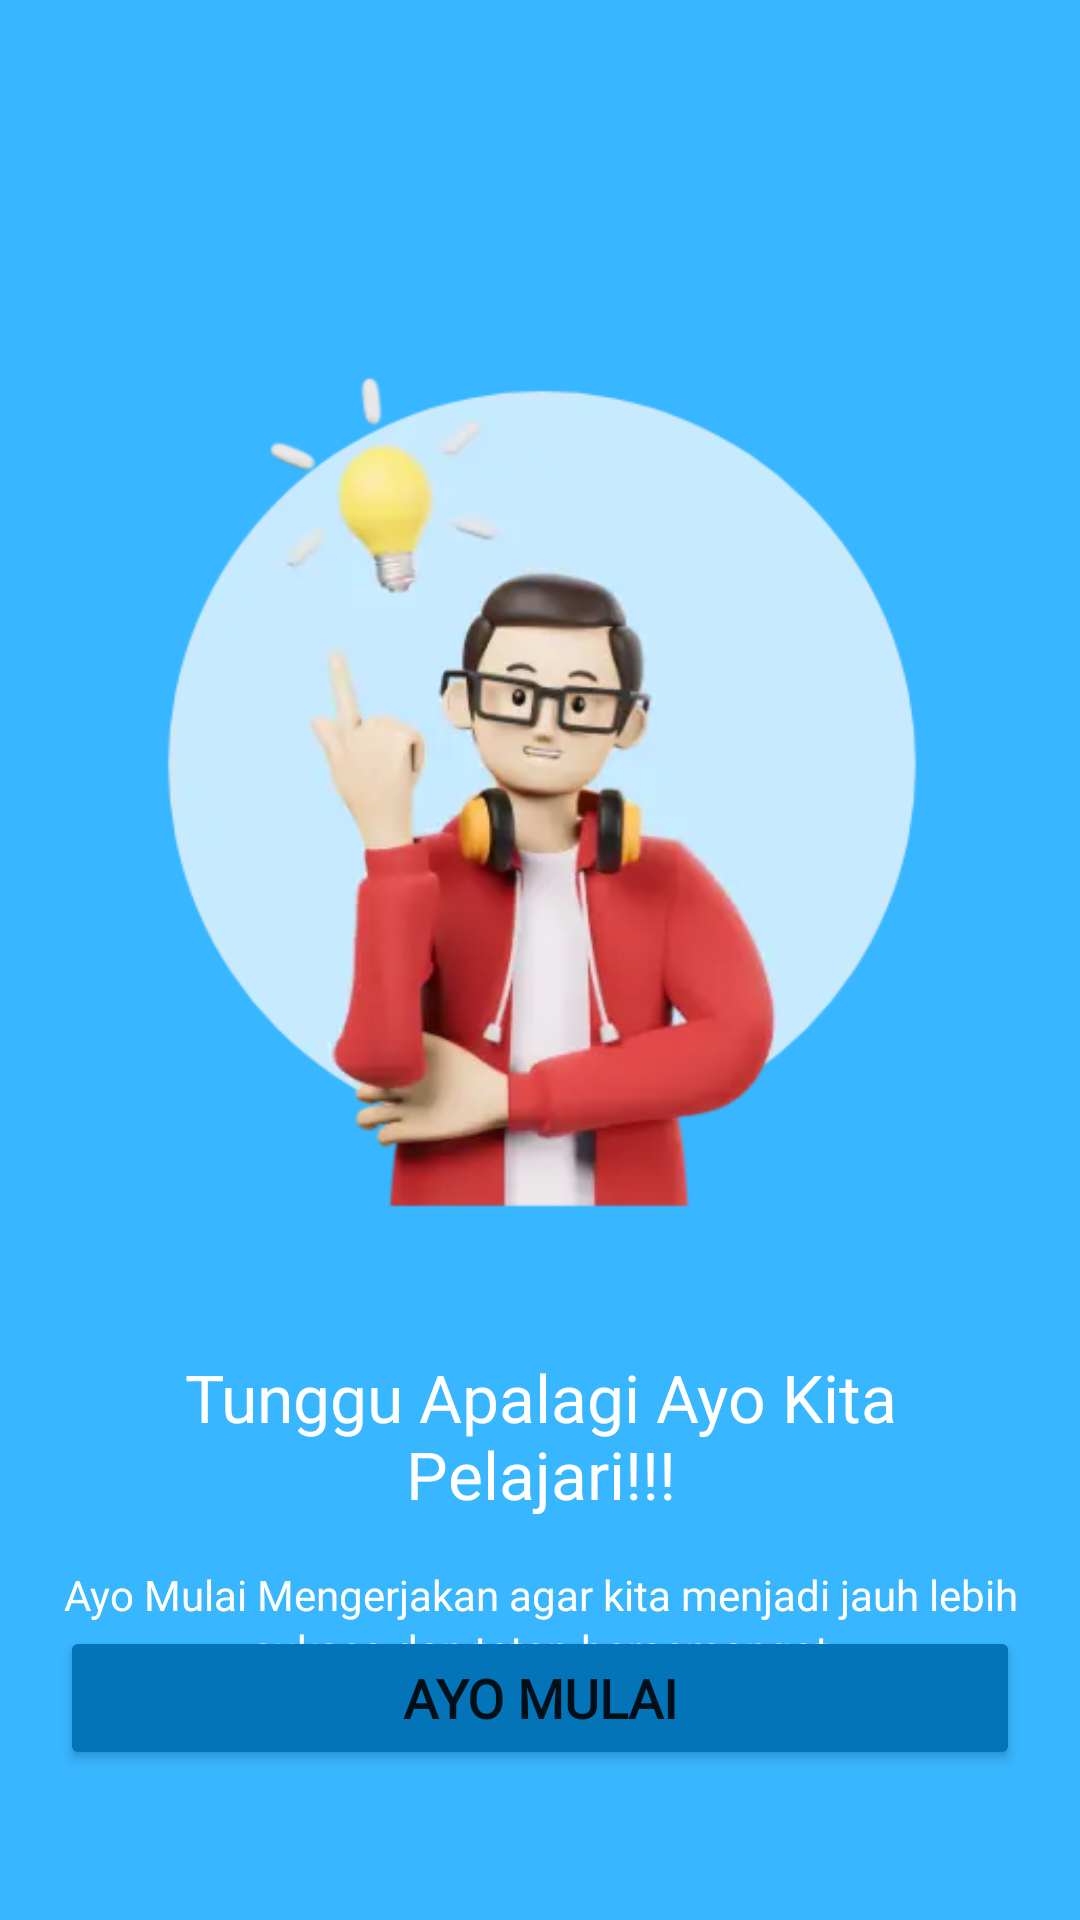

Reconstruct the res/layout file that produces this screen, plus the resources it refers to.
<!-- AndroidManifest.xml: application theme Theme.ProjectSkripsi -->
<!-- res/layout/fragment_third_screen.xml -->
<?xml version="1.0" encoding="utf-8"?>
<androidx.constraintlayout.widget.ConstraintLayout xmlns:android="http://schemas.android.com/apk/res/android"
    xmlns:app="http://schemas.android.com/apk/res-auto"
    xmlns:tools="http://schemas.android.com/tools"
    android:layout_width="match_parent"
    android:layout_height="match_parent"
    android:padding="20dp"
    android:background="@color/blue_1"
    tools:context=".ui.onboarding.FirstScreenFragment">

    <ImageView
        android:id="@+id/imageView"
        android:layout_width="350dp"
        android:layout_height="350dp"
        android:layout_marginTop="60dp"
        android:src="@drawable/on_boarding3"
        app:layout_constraintEnd_toEndOf="parent"
        app:layout_constraintHorizontal_bias="0.495"
        app:layout_constraintStart_toStartOf="parent"
        app:layout_constraintTop_toTopOf="parent" />

    <TextView
        android:id="@+id/tv_judul"
        android:layout_width="wrap_content"
        android:layout_height="wrap_content"
        android:layout_marginTop="21dp"
        android:text="@string/screen_title_3"
        android:textAlignment="center"
        android:fontFamily="@font/poppins_bold"
        android:textColor="@color/white"
        android:textSize="22sp"
        app:layout_constraintEnd_toEndOf="parent"
        app:layout_constraintStart_toStartOf="parent"
        app:layout_constraintTop_toBottomOf="@+id/imageView" />

    <TextView
        android:id="@+id/tv_desc"
        android:layout_width="wrap_content"
        android:layout_height="wrap_content"
        android:layout_marginTop="16dp"
        android:text="@string/screen_teks_3"
        android:lineSpacingExtra="2dp"
        android:fontFamily="@font/poppins_light"
        android:textColor="@color/white"
        android:textSize="14sp"
        android:textAlignment="center"
        app:layout_constraintEnd_toEndOf="parent"
        app:layout_constraintStart_toStartOf="parent"
        app:layout_constraintTop_toBottomOf="@+id/tv_judul" />

    <Button
        android:id="@+id/btn_join_boarding"

        android:layout_width="match_parent"
        android:layout_height="48dp"
        android:text="@string/get_started"
        android:textSize="18sp"
        android:textStyle="bold"
        android:fontFamily="@font/poppins_bold"
        android:backgroundTint="@color/blue_2"
        android:layout_marginBottom="30dp"
        app:cornerRadius="10dp"
        app:layout_constraintBottom_toBottomOf="parent"
        app:layout_constraintEnd_toEndOf="@+id/tv_desc"
        app:layout_constraintHorizontal_bias="0.0"
        app:layout_constraintStart_toStartOf="@+id/tv_desc" />


</androidx.constraintlayout.widget.ConstraintLayout>
<!-- resources referenced by this layout -->
<resources>
  <color name="blue_1">#38B6FF</color>
  <color name="blue_2">#0274B7</color>
  <color name="white">#FFFFFFFF</color>
  <!-- drawable on_boarding3: webp bitmap (drawable, 10030 bytes) -->
  <string name="get_started">Ayo Mulai</string>
  <string name="screen_teks_3">Ayo Mulai Mengerjakan agar kita menjadi jauh lebih sukses dan tetap bersemangat</string>
  <string name="screen_title_3">Tunggu Apalagi Ayo Kita Pelajari!!!</string>
  <style name="Theme.ProjectSkripsi" parent="Base.Theme.ProjectSkripsi" />
  <style name="Base.Theme.ProjectSkripsi" parent="Theme.MaterialComponents.Light.NoActionBar">
          
          
          <item name="android:statusBarColor">@color/blue_1</item>
          <item name="colorPrimary">@color/blue_2</item>
  
      </style>
</resources>
